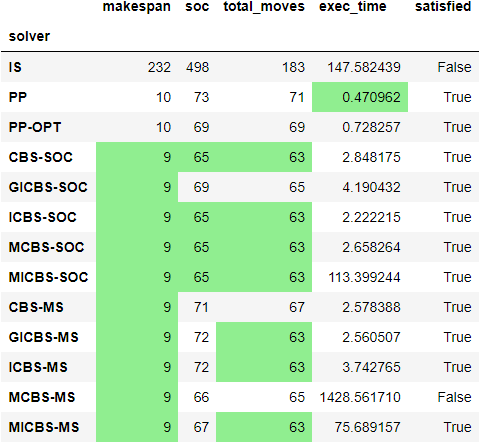

The data file committed next to this chart (first rows):
solver, makespan, soc, total_moves, exec_time, satisfied
IS, 232, 498, 183, 147.6, False
PP, 10, 73, 71, 0.471, True
PP-OPT, 10, 69, 69, 0.728, True
CBS-SOC, 9, 65, 63, 2.848, True
GICBS-SOC, 9, 69, 65, 4.190, True
ICBS-SOC, 9, 65, 63, 2.222, True
MCBS-SOC, 9, 65, 63, 2.658, True
MICBS-SOC, 9, 65, 63, 113.4, True
CBS-MS, 9, 71, 67, 2.578, True
GICBS-MS, 9, 72, 63, 2.561, True
ICBS-MS, 9, 72, 63, 3.743, True
MCBS-MS, 9, 66, 65, 1429, False
MICBS-MS, 9, 67, 63, 75.69, True
